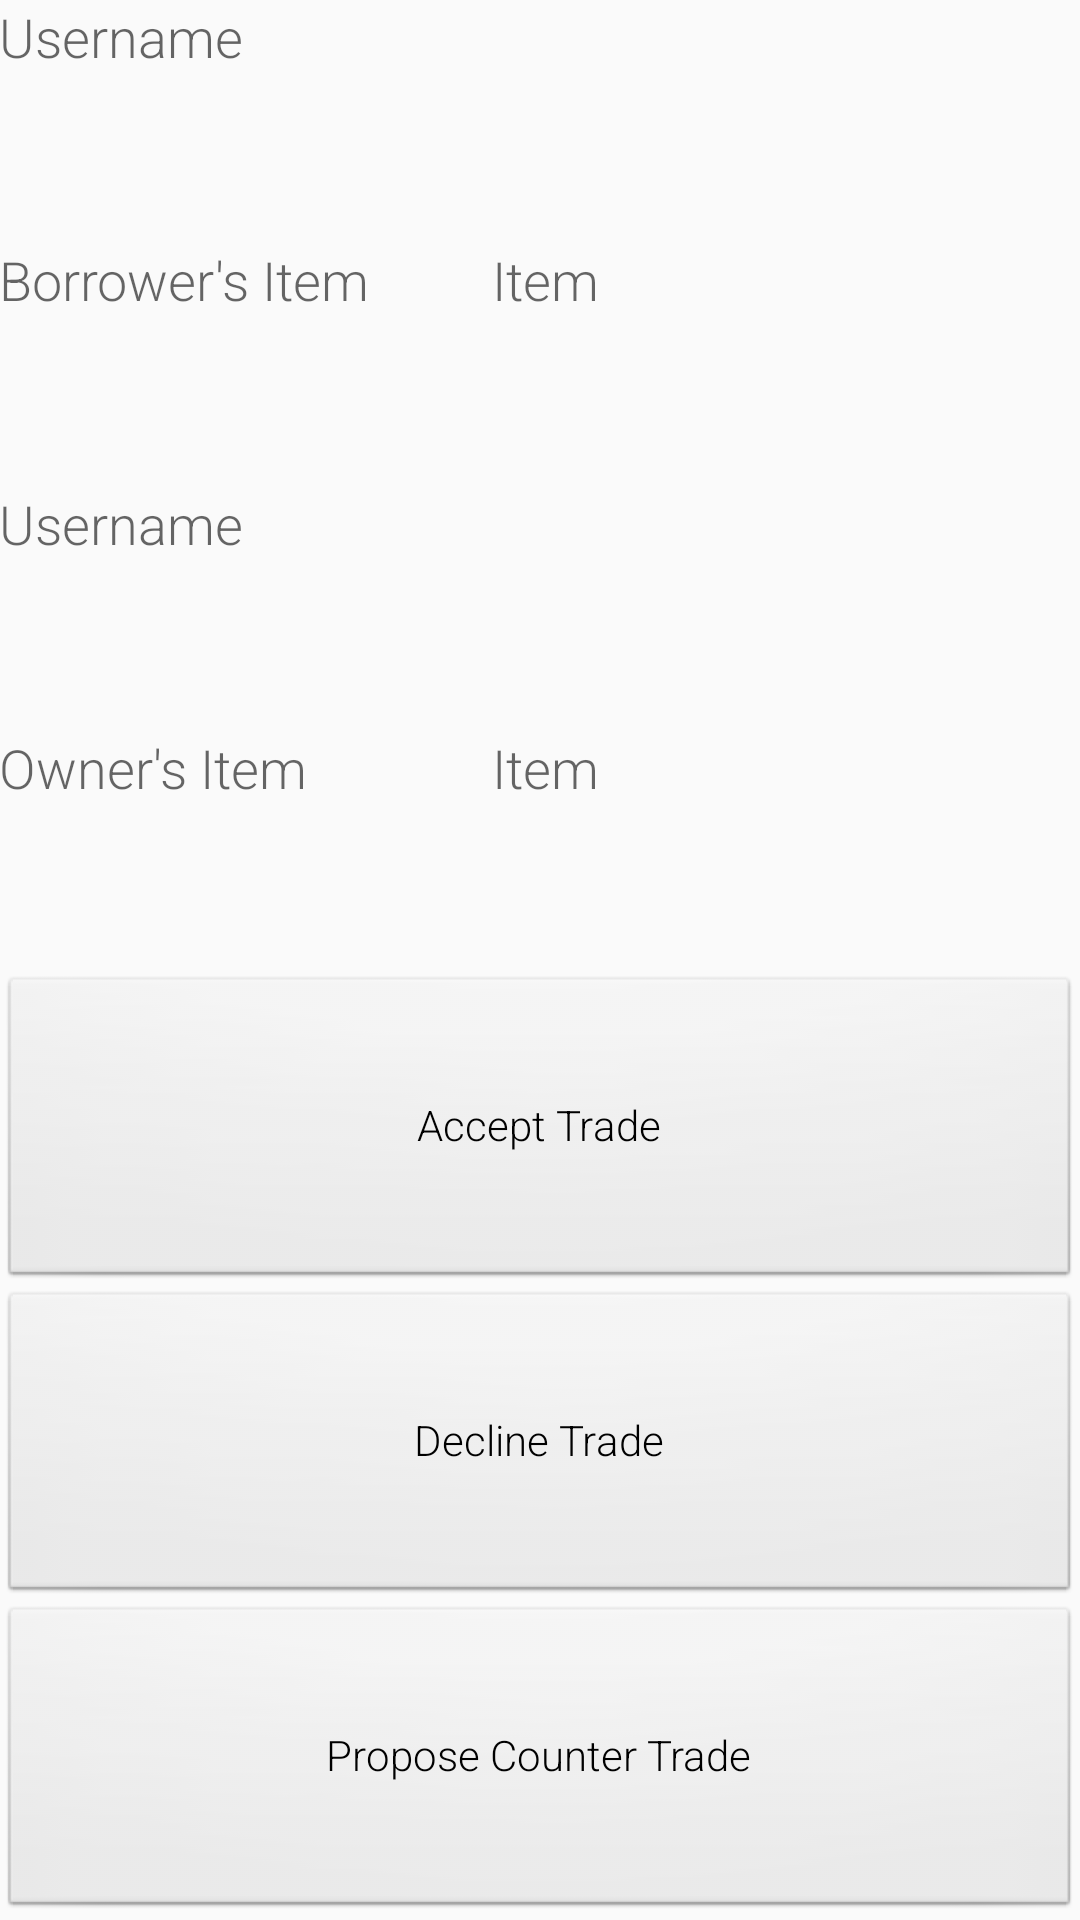

Reconstruct the res/layout file that produces this screen, plus the resources it refers to.
<!-- AndroidManifest.xml: application theme AppTheme2 -->
<!-- res/layout/activity_trade_request.xml -->
<RelativeLayout xmlns:android="http://schemas.android.com/apk/res/android"
    xmlns:tools="http://schemas.android.com/tools" android:layout_width="match_parent"
    android:layout_height="match_parent" android:paddingLeft="@dimen/activity_horizontal_margin"
    android:paddingRight="@dimen/activity_horizontal_margin"
    android:paddingTop="@dimen/activity_vertical_margin"
    android:paddingBottom="@dimen/activity_vertical_margin"
    tools:context="ca.ualberta.smaccr.giftcarder.TradeRequestActivity">

    <TableLayout
        android:layout_width="match_parent"
        android:layout_height="match_parent"
        android:layout_alignParentTop="true"
        android:layout_alignParentStart="true"
        android:layout_alignParentEnd="true"
        android:layout_alignParentBottom="true">

        <TableRow
            android:layout_width="match_parent"
            android:layout_height="match_parent"
            android:layout_weight="1">


            <TextView
                android:layout_width="wrap_content"
                android:layout_height="wrap_content"
                android:textAppearance="?android:attr/textAppearanceMedium"
                android:text="Username"
                android:id="@+id/activity_trade_request_username1"
                android:layout_column="0" />
        </TableRow>

        <TableRow
            android:layout_width="match_parent"
            android:layout_height="match_parent"
            android:layout_weight="1">

            <TextView
                android:layout_width="wrap_content"
                android:layout_height="wrap_content"
                android:textAppearance="?android:attr/textAppearanceMedium"
                android:text="Borrower&apos;s Item"
                android:id="@+id/textView2"
                android:layout_column="0" />

            <TextView
                android:layout_width="wrap_content"
                android:layout_height="wrap_content"
                android:textAppearance="?android:attr/textAppearanceMedium"
                android:text="Item"
                android:id="@+id/activity_trade_request_itemName1"
                android:layout_column="1" />
        </TableRow>

        <TableRow
            android:layout_width="match_parent"
            android:layout_height="match_parent"
            android:layout_weight="1">

            <TextView
                android:layout_width="wrap_content"
                android:layout_height="wrap_content"
                android:textAppearance="?android:attr/textAppearanceMedium"
                android:text="Username"
                android:id="@+id/activity_trade_request_username2"
                android:layout_column="0" />
        </TableRow>
        <TableRow
            android:layout_width="match_parent"
            android:layout_height="match_parent"
            android:layout_weight="1">

            <TextView
                android:layout_width="wrap_content"
                android:layout_height="wrap_content"
                android:textAppearance="?android:attr/textAppearanceMedium"
                android:text="Owner&apos;s Item"
                android:id="@+id/textView5"
                android:layout_column="0" />

            <TextView
                android:layout_width="wrap_content"
                android:layout_height="wrap_content"
                android:textAppearance="?android:attr/textAppearanceMedium"
                android:text="Item"
                android:id="@+id/activity_trade_request_itemName2"
                android:layout_column="1" />
        </TableRow>
        <TableRow
            android:layout_width="match_parent"
            android:layout_height="match_parent"
            android:layout_weight="1">

            <Button
                android:layout_width="fill_parent"
                android:layout_height="fill_parent"
                android:layout_weight="1"
                android:text="Accept Trade"
                android:id="@+id/activity_trade_request_acceptTradeButton"
                android:layout_column="0" />

        </TableRow>
        <TableRow
            android:layout_width="match_parent"
            android:layout_height="match_parent"
            android:layout_weight="1">

            <Button
                android:layout_width="fill_parent"
                android:layout_height="fill_parent"
                android:layout_weight="1"
                android:text="Decline Trade"
                android:id="@+id/activity_trade_request_declineTradeButton"
                android:layout_column="0" />

        </TableRow>
        <TableRow
            android:layout_width="match_parent"
            android:layout_height="match_parent"
            android:layout_weight="1">

            <Button
                android:layout_width="fill_parent"
                android:layout_height="fill_parent"
                android:layout_weight="1"
                android:text="Propose Counter Trade"
                android:id="@+id/activity_trade_request_counterTradeButton"
                android:layout_column="0" />

        </TableRow>
    </TableLayout>

</RelativeLayout>
<!-- resources referenced by this layout -->
<resources>
  <style name="AppTheme2" parent="@style/Theme.AppCompat.Light">
          <item name="android:textViewStyle">@style/RobotoTextViewStyle</item>
          <item name="android:buttonStyle">@style/RobotoButtonStyle</item>
          <item name="android:editTextStyle">@style/RobotoFormStyle</item>
          <item name="android:actionBarStyle" tools:ignore="NewApi">@style/OrangeActionBar</item>
          <item name="actionBarStyle">@style/OrangeActionBar</item>
          <item name="colorPrimary">@color/orange</item>
          <item name="colorPrimaryDark">@color/orange2</item>
      </style>
  <style name="RobotoTextViewStyle" parent="android:Widget.TextView">
          <item name="android:fontFamily">sans-serif-light</item>
      </style>
  <style name="RobotoButtonStyle" parent="android:Widget.Button">
          <item name="android:fontFamily">sans-serif-light</item>
      </style>
  <style name="RobotoFormStyle" parent="android:Widget.EditText">
          <item name="android:fontFamily">sans-serif-light</item>
      </style>
  <style name="OrangeActionBar" parent="@style/Widget.AppCompat.Light.ActionBar.Solid.Inverse">
          <item name="android:background" tools:ignore="NewApi">@color/orange</item>
          <item name="background">@color/orange</item>
      </style>
  <item name="orange" type="color">#FFFF8833</item>
  <item name="orange2" type="color">#FFFF8834</item>
</resources>
